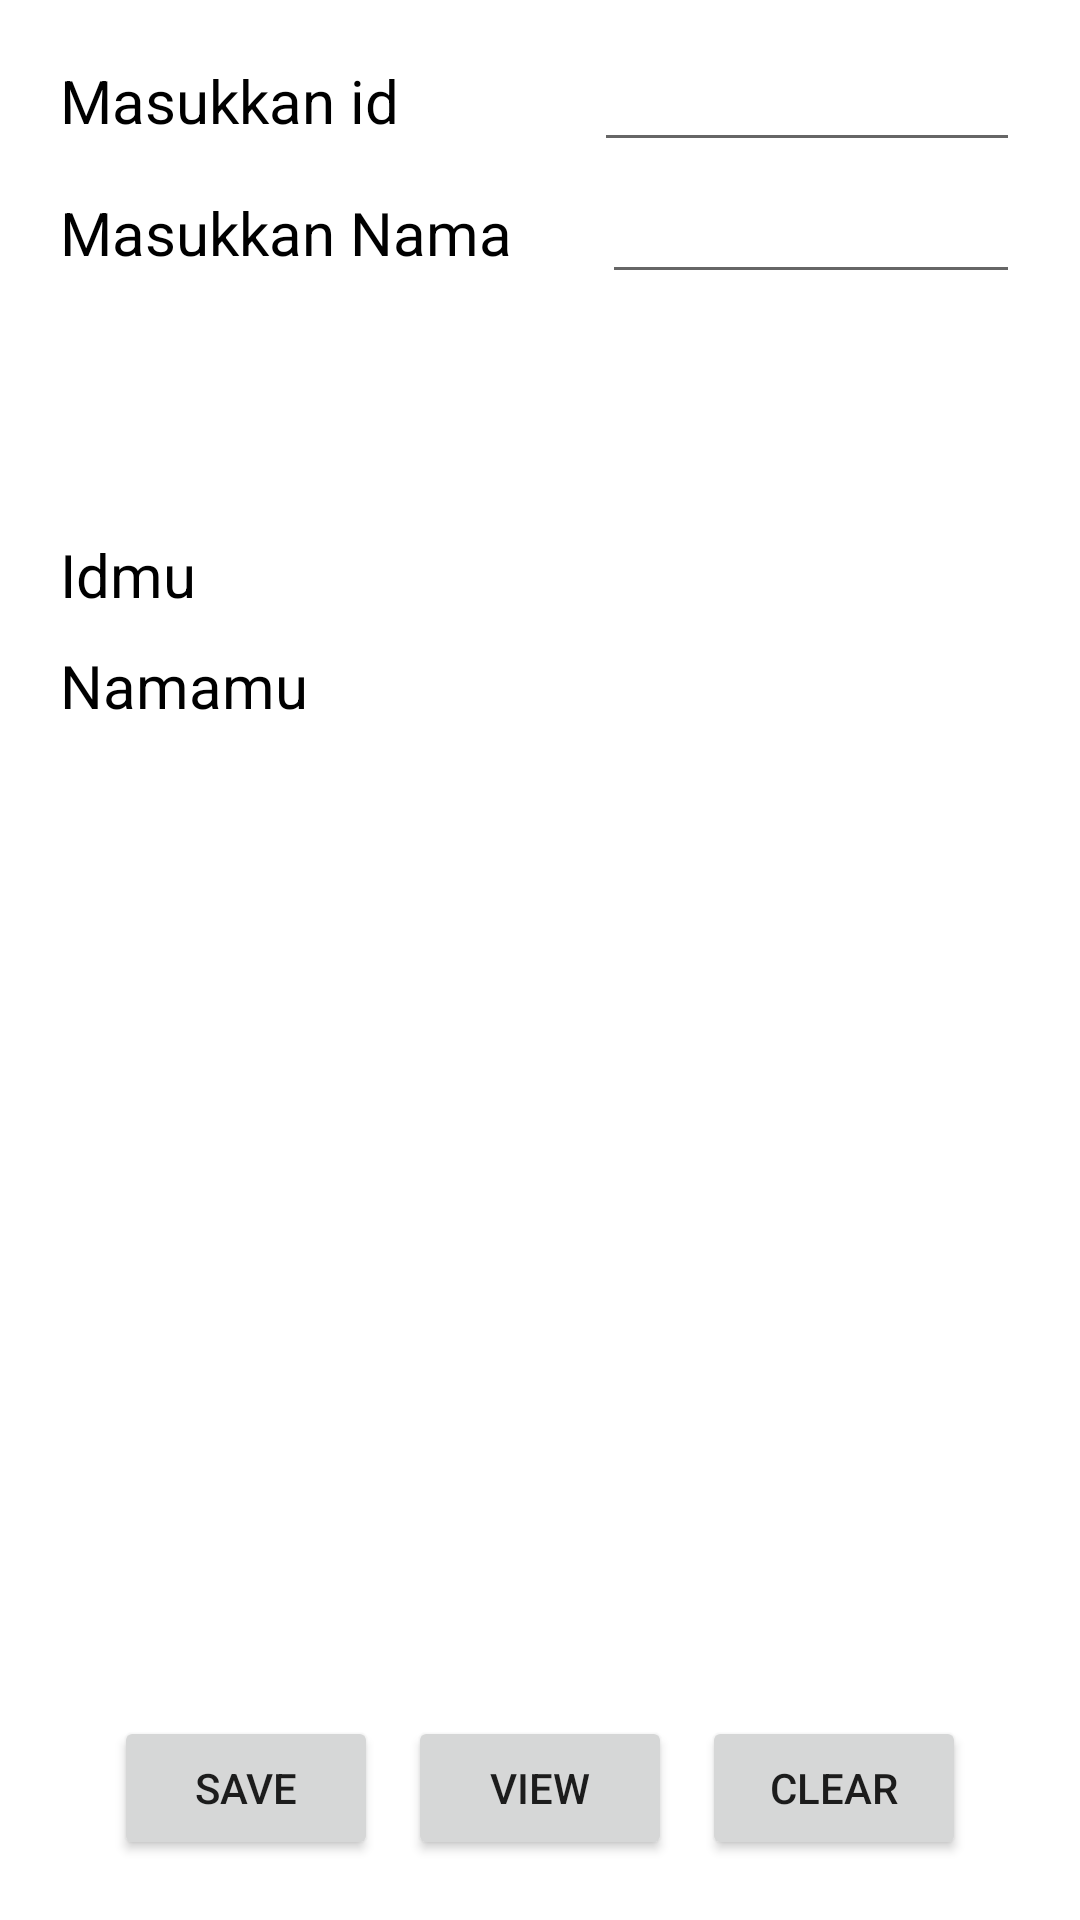

Reconstruct the res/layout file that produces this screen, plus the resources it refers to.
<!-- AndroidManifest.xml: application theme Theme.BelajarChapter4 -->
<!-- res/layout/activity_contoh_shared.xml -->
<?xml version="1.0" encoding="utf-8"?>
<LinearLayout
    xmlns:android="http://schemas.android.com/apk/res/android"
    xmlns:app="http://schemas.android.com/apk/res-auto"
    xmlns:tools="http://schemas.android.com/tools"
    android:layout_width="match_parent"
    android:layout_height="match_parent"
    tools:context=".PertemuanKeempat.ContohSharedP.ContohSharedActivity"
    android:orientation="vertical">

    <LinearLayout
        android:layout_marginTop="10dp"
        android:layout_width="match_parent"
        android:layout_height="wrap_content"
        android:orientation="horizontal">

        <TextView
            android:textSize="20dp"
            android:layout_marginLeft="20dp"
            android:layout_width="wrap_content"
            android:layout_height="wrap_content"
            android:text="Masukkan id"
            android:textColor="@color/black"/>

        <EditText
            android:id="@+id/edt_idnam"
            android:layout_width="match_parent"
            android:layout_height="wrap_content"
            android:layout_marginLeft="65dp"
            android:layout_marginRight="20dp"
            android:textSize="20dp"
            android:textColor="@color/black"/>
    </LinearLayout>

    <LinearLayout
        android:layout_width="match_parent"
        android:layout_height="wrap_content"
        android:orientation="horizontal">

        <TextView
            android:layout_marginLeft="20dp"
            android:layout_width="wrap_content"
            android:layout_height="wrap_content"
            android:text="Masukkan Nama"
            android:textSize="20dp"
            android:textColor="@color/black"/>

        <EditText
            android:id="@+id/edt_namasa"
            android:layout_width="match_parent"
            android:layout_height="wrap_content"
            android:layout_marginLeft="30dp"
            android:layout_marginRight="20dp"
            android:textColor="@color/black"
            android:textSize="20dp"/>
    </LinearLayout>



    <LinearLayout
        android:layout_marginTop="80dp"
        android:layout_width="match_parent"
        android:layout_height="wrap_content"
        android:orientation="horizontal">

        <TextView
            android:layout_marginLeft="20dp"
            android:layout_width="wrap_content"
            android:layout_height="wrap_content"
            android:text="Idmu"
            android:textSize="20dp"
            android:textColor="@color/black"/>

        <TextView
            android:id="@+id/text_idmu"
            android:layout_width="match_parent"
            android:layout_height="wrap_content"
            android:layout_marginLeft="110dp"
            android:layout_marginRight="20dp"
            android:textSize="20dp"
            android:textColor="@color/black"/>
    </LinearLayout>
    <LinearLayout
        android:layout_marginTop="10dp"
        android:layout_width="match_parent"
        android:layout_height="wrap_content"
        android:orientation="horizontal">

        <TextView
            android:layout_marginLeft="20dp"
            android:layout_width="wrap_content"
            android:layout_height="wrap_content"
            android:text="Namamu"
            android:textSize="20dp"
            android:textColor="@color/black"/>

        <TextView
            android:id="@+id/text_namakus"
            android:layout_width="match_parent"
            android:layout_height="wrap_content"
            android:layout_marginLeft="85dp"
            android:layout_marginRight="20dp"
            android:textSize="20dp"
            android:textColor="@color/black"/>
    </LinearLayout>


    <RelativeLayout
        android:gravity="center_horizontal"
        android:layout_margin="20dp"
        android:layout_width="match_parent"
        android:layout_height="wrap_content">

        <Button
            android:id="@+id/btn_save"
            android:layout_width="wrap_content"
            android:layout_height="wrap_content"
            android:layout_alignParentBottom="true"
            android:text="Save" />

        <Button
            android:id="@+id/btn_view"
            android:layout_toEndOf="@+id/btn_save"
            android:layout_marginStart="10dp"
            android:layout_alignParentBottom="true"
            android:layout_width="wrap_content"
            android:layout_height="wrap_content"
            android:text="View" />

        <Button
            android:id="@+id/btn_clear"
            android:layout_toEndOf="@+id/btn_view"
            android:layout_marginStart="10dp"
            android:layout_alignParentBottom="true"
            android:layout_width="wrap_content"
            android:layout_height="wrap_content"
            android:text="Clear" />

    </RelativeLayout>

</LinearLayout>
<!-- resources referenced by this layout -->
<resources>
  <style name="Theme.BelajarChapter4" parent="Theme.MaterialComponents.DayNight.DarkActionBar">
          
          <item name="colorPrimary">@color/purple_500</item>
          <item name="colorPrimaryVariant">@color/purple_700</item>
          <item name="colorOnPrimary">@color/white</item>
          
          <item name="colorSecondary">@color/teal_200</item>
          <item name="colorSecondaryVariant">@color/teal_700</item>
          <item name="colorOnSecondary">@color/black</item>
          
          <item name="android:statusBarColor" tools:targetApi="l">?attr/colorPrimaryVariant</item>
          
      </style>
  <!-- not gathered from this repository: default colours our renderer supplied (Android Studio template values) -->
  <color name="purple_500">#FF6200EE</color>
  <color name="purple_700">#FF3700B3</color>
  <color name="teal_200">#FF03DAC5</color>
  <color name="teal_700">#FF018786</color>
  <color name="black">#FF000000</color>
  <color name="white">#FFFFFFFF</color>
</resources>
